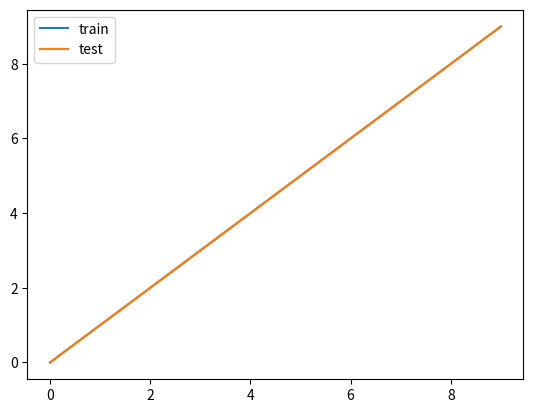

Reproduce this figure in Python.
import matplotlib.pyplot as plt

trainLoss = list(range(10))
testLoss = list(range(10))

plt.plot(trainLoss,label="train")
plt.plot(testLoss,label="test")
plt.legend()
plt.show()

